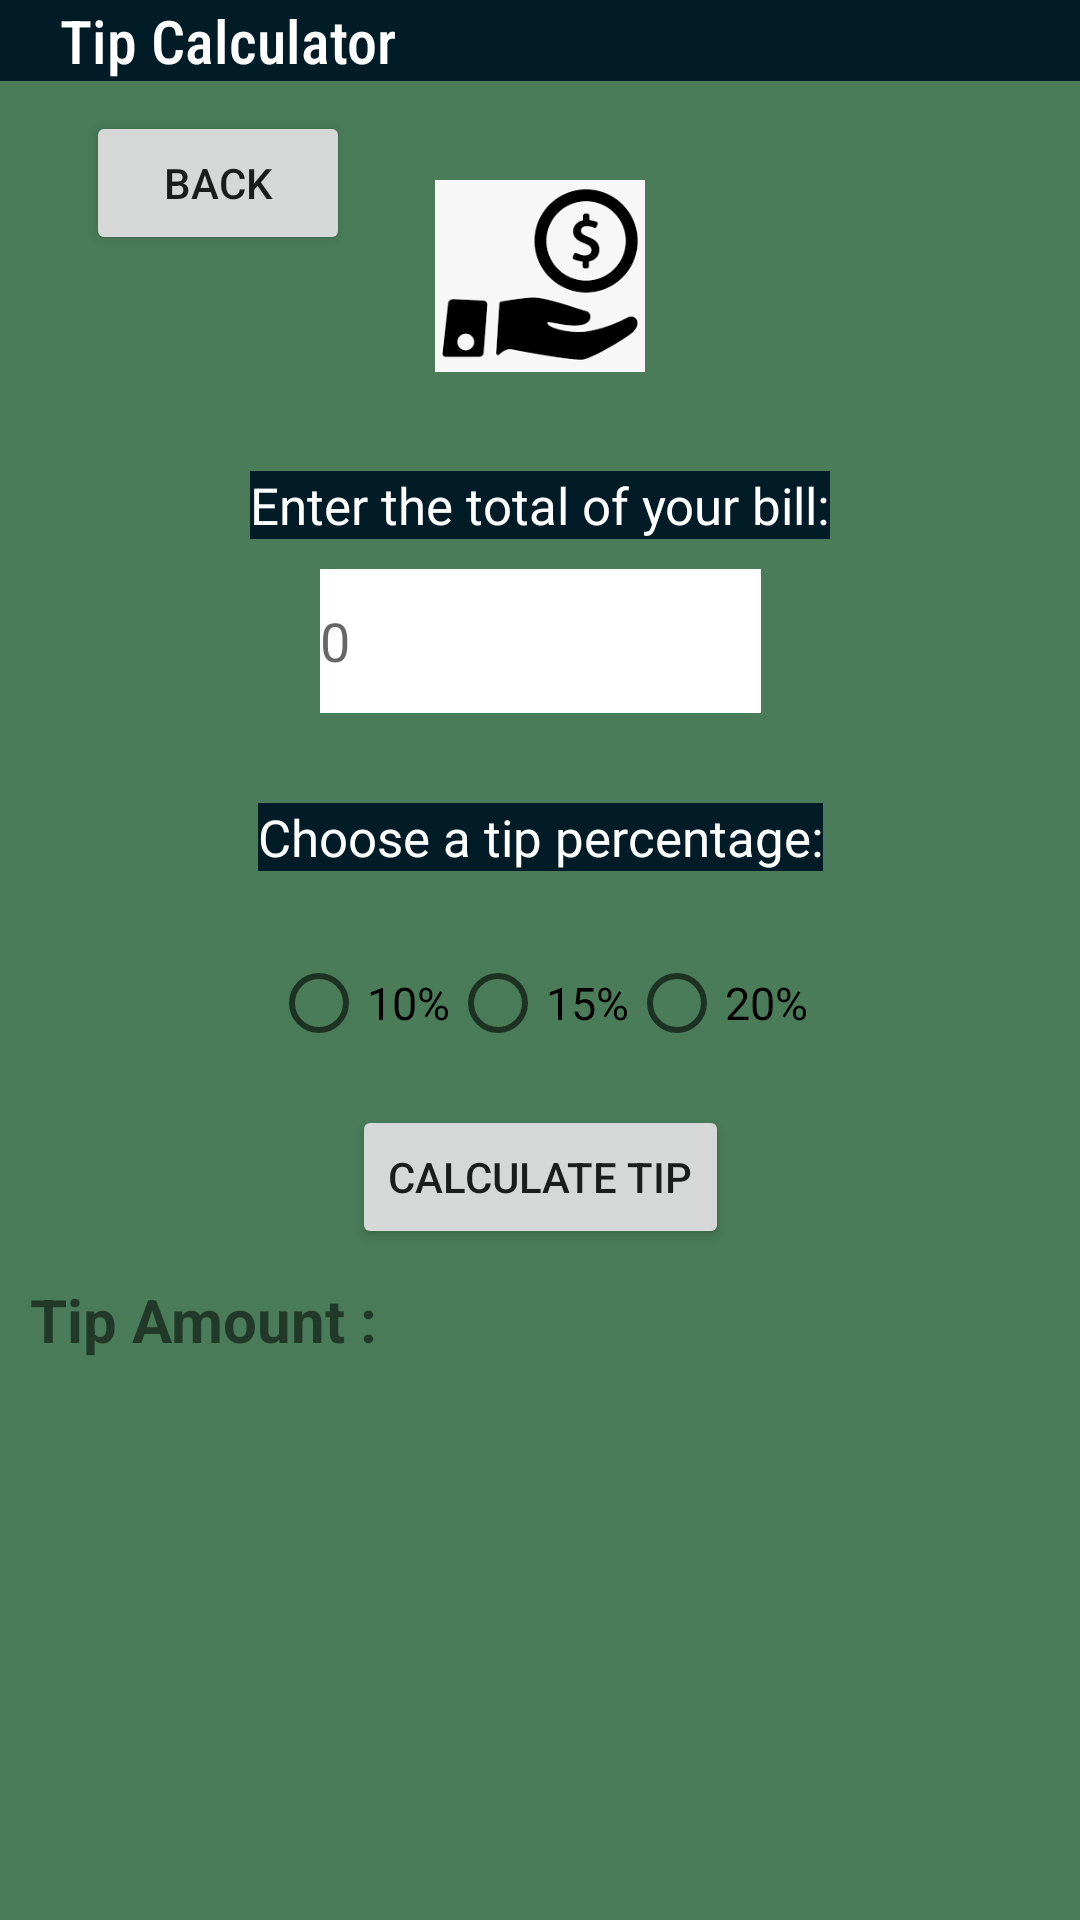

Here is an Android app screen rendered from its layout file. Give the layout XML and the strings, colors and styles it references.
<!-- AndroidManifest.xml: application theme Theme.CalculatorApp -->
<!-- res/layout/activity_tip_calculator.xml -->
<?xml version="1.0" encoding="utf-8"?>
<androidx.constraintlayout.widget.ConstraintLayout xmlns:android="http://schemas.android.com/apk/res/android"
    xmlns:app="http://schemas.android.com/apk/res-auto"
    xmlns:tools="http://schemas.android.com/tools"
    android:layout_width="match_parent"
    android:layout_height="match_parent"
    android:background="@color/sage_green"
    tools:context=".TipCalculator">

    <TextView
        android:id="@+id/tip_calc_banner"
        android:layout_width="match_parent"
        android:layout_height="wrap_content"
        android:background="@color/rich_black"
        android:fontFamily="sans-serif-condensed-medium"
        android:paddingLeft="20dp"
        android:text="@string/first_calc_name"
        android:textColor="@color/white"
        android:textSize="20sp"

        app:layout_constraintTop_toTopOf="parent"
        app:layout_constraintLeft_toLeftOf="parent"
        app:layout_constraintRight_toRightOf="parent"
        />

    <Button
        android:id="@+id/btn_backid"
        android:layout_width="wrap_content"
        android:layout_height="wrap_content"
        android:text="@string/btn_back"
        android:layout_marginTop="10dp"

        app:layout_constraintRight_toLeftOf="@id/img_money"
        app:layout_constraintLeft_toLeftOf="parent"
        app:layout_constraintTop_toBottomOf="@id/tip_calc_banner"
        />

    <ImageView
        android:id="@+id/img_money"
        android:layout_width="70dp"
        android:layout_height="70dp"
        android:src="@drawable/money"
        android:layout_gravity="center_horizontal"
        android:layout_marginTop="30dp"
        android:contentDescription="@string/img_one"

        app:layout_constraintTop_toBottomOf="@id/tip_calc_banner"
        app:layout_constraintLeft_toLeftOf="parent"
        app:layout_constraintRight_toRightOf="parent"
        />

    <TextView
        android:id="@+id/txt_total"
        android:layout_width="wrap_content"
        android:layout_height="wrap_content"
        android:text="@string/tip_qu_one"
        android:labelFor="@id/edittxt_tip_total"
        android:layout_marginTop="30dp"
        android:textSize="17dp"
        android:background="@color/rich_black"
        android:textColor="@color/white"

        app:layout_constraintTop_toBottomOf="@id/img_money"
        app:layout_constraintRight_toRightOf="parent"
        app:layout_constraintLeft_toLeftOf="parent"

        />


    <EditText
        android:id="@+id/edittxt_tip_total"
        android:layout_width="wrap_content"
        android:layout_height="48dp"
        android:layout_marginTop="10dp"
        android:ems="7"
        android:inputType="numberDecimal"
        android:background="@color/white"
        android:hint="@string/zero"

        app:layout_constraintRight_toRightOf="parent"
        app:layout_constraintLeft_toLeftOf="parent"
        app:layout_constraintTop_toBottomOf="@id/txt_total"
        android:importantForAutofill="no" />

    <TextView
        android:id="@+id/txt_percent"
        android:labelFor="@id/radioGroup"
        android:layout_width="wrap_content"
        android:layout_height="wrap_content"
        android:text="@string/tip_percent"
        android:layout_marginTop="30dp"
        android:textSize="17sp"
        android:background="@color/rich_black"
        android:textColor="@color/white"

        app:layout_constraintRight_toRightOf="parent"
        app:layout_constraintLeft_toLeftOf="parent"
        app:layout_constraintTop_toBottomOf="@id/edittxt_tip_total"
        />

    <RadioGroup
        android:id="@+id/radioGroup"
        android:layout_width="match_parent"
        android:layout_height="wrap_content"
        android:orientation="horizontal"
        android:layout_marginTop="20dp"
        android:layout_marginHorizontal="30dp"
        android:gravity="center_horizontal"

        app:layout_constraintTop_toBottomOf="@id/txt_percent"
        app:layout_constraintRight_toRightOf="parent"
        app:layout_constraintLeft_toLeftOf="parent"
        >

        <RadioButton
            android:id="@+id/rbtn_one"
            android:layout_height="wrap_content"
            android:layout_width="wrap_content"
            android:text="@string/ten_percent"
            android:textSize="15sp"
            android:onClick="onRBOneClicked"
            />
        <RadioButton
            android:layout_width="wrap_content"
            android:layout_height="wrap_content"
            android:id="@+id/rbtn_two"
            android:text="@string/fifteen_percent"
            android:textSize="15sp"
            android:onClick="onRBTwoClicked"
            />
        <RadioButton
            android:layout_width="wrap_content"
            android:layout_height="wrap_content"
            android:id="@+id/rbtn_three"
            android:text="@string/twenty_percent"
            android:textSize="15sp"
            android:onClick="onRBThreeClicked"
            />
    </RadioGroup>


    <Button
        android:id="@+id/btn_tip_calc"
        android:layout_width="wrap_content"
        android:layout_height="wrap_content"
        android:text="@string/tip_final_btn"
        android:layout_marginTop="10dp"

        app:layout_constraintRight_toRightOf="parent"
        app:layout_constraintLeft_toLeftOf="parent"
        app:layout_constraintTop_toBottomOf="@id/radioGroup"

        />

    <LinearLayout
        android:layout_width="match_parent"
        android:layout_height="wrap_content"
        android:orientation="horizontal"
        android:layout_margin="10dp"
        android:layout_gravity="center_horizontal"
        app:layout_constraintTop_toBottomOf="@id/btn_tip_calc"
        >

        <TextView
            android:id="@+id/tviewBasic"
            android:layout_width="wrap_content"
            android:layout_height="wrap_content"
            android:text="@string/basicTView"
            android:textSize="20sp"
            android:textStyle="bold"
            />

        <TextView
            android:id="@+id/tipToBeCalc"
            android:layout_width="wrap_content"
            android:layout_height="wrap_content"
            android:gravity="center_horizontal"
            android:textSize="20sp"
            android:onClick="onCalculate"
            />

    </LinearLayout>


</androidx.constraintlayout.widget.ConstraintLayout>
<!-- resources referenced by this layout -->
<resources>
  <color name="rich_black">#011C27</color>
  <color name="sage_green">#4A7C59</color>
  <color name="white">#FFFFFFFF</color>
  <!-- drawable money: png bitmap (drawable, 3726 bytes) -->
  <string name="basicTView">Tip Amount  :  </string>
  <string name="btn_back">Back</string>
  <string name="fifteen_percent">15%</string>
  <string name="first_calc_name">Tip Calculator</string>
  <string name="img_one">Image of Money</string>
  <string name="ten_percent">10%</string>
  <string name="tip_final_btn">Calculate Tip</string>
  <string name="tip_percent">Choose a tip percentage:</string>
  <string name="tip_qu_one">Enter the total of your bill:</string>
  <string name="twenty_percent">20%</string>
  <string name="zero">0</string>
  <style name="Theme.CalculatorApp" parent="Theme.MaterialComponents.DayNight.NoActionBar">
          
          <item name="colorPrimary">@color/white</item>
          <item name="colorPrimaryVariant">@color/purple_700</item>
          <item name="colorOnPrimary">@color/rich_black</item>
          
          <item name="colorSecondary">@color/teal_200</item>
          <item name="colorSecondaryVariant">@color/teal_700</item>
          <item name="colorOnSecondary">@color/black</item>
          
          <item name="android:statusBarColor">?attr/colorPrimaryVariant</item>
          <item name="windowActionBar">false</item>
          <item name="windowNoTitle">true</item>
          
      </style>
  <color name="purple_700">#FF3700B3</color>
  <color name="teal_200">#FF03DAC5</color>
  <color name="teal_700">#FF018786</color>
  <color name="black">#FF000000</color>
</resources>
